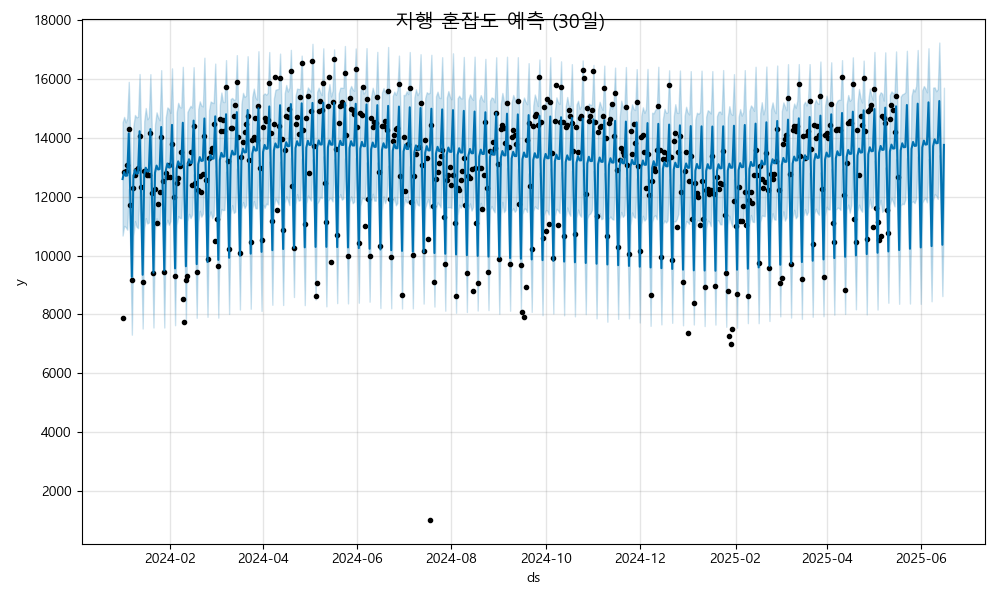

Values plotted in this chart, from the file beside it:
ds, yhat, yhat_lower, yhat_upper
2024-01-01, 12602, 10680, 14528
2024-01-02, 12842, 11009, 14713
2024-01-03, 12710, 10971, 14527
2024-01-04, 12722, 10881, 14676
2024-01-05, 14154, 12262, 15905
2024-01-06, 12014, 10061, 13912
2024-01-07, 9276, 7313, 11024
2024-01-08, 12674, 10663, 14408
2024-01-09, 12914, 11170, 14779
2024-01-10, 12783, 10982, 14700
2024-01-11, 12794, 10933, 14718
2024-01-12, 14226, 12336, 16170
2024-01-13, 12086, 10141, 13978
2024-01-14, 9349, 7522, 11224
2024-01-15, 12746, 10913, 14564
2024-01-16, 12986, 11272, 15015
2024-01-17, 12855, 11091, 14634
2024-01-18, 12866, 11125, 14711
2024-01-19, 14298, 12476, 16166
2024-01-20, 12158, 10459, 14129
2024-01-21, 9421, 7556, 11249
2024-01-22, 12818, 10917, 14459
2024-01-23, 13059, 11268, 14869
2024-01-24, 12927, 11091, 14697
2024-01-25, 12939, 11015, 14599
2024-01-26, 14371, 12541, 16302
2024-01-27, 12230, 10437, 13992
2024-01-28, 9493, 7556, 11370
2024-01-29, 12891, 11024, 14704
2024-01-30, 13131, 11217, 15036
2024-01-31, 12999, 11046, 14984
2024-02-01, 13011, 11175, 14850
2024-02-02, 14443, 12575, 16363
2024-02-03, 12303, 10423, 13989
2024-02-04, 9565, 7634, 11484
2024-02-05, 12963, 11047, 14862
2024-02-06, 13203, 11343, 15191
2024-02-07, 13072, 11284, 15049
2024-02-08, 13083, 11270, 15036
2024-02-09, 14515, 12686, 16415
2024-02-10, 12375, 10585, 14368
2024-02-11, 9638, 7754, 11524
2024-02-12, 13035, 11165, 14878
2024-02-13, 13275, 11419, 14994
2024-02-14, 13144, 11273, 15091
2024-02-15, 13155, 11389, 15032
2024-02-16, 14587, 12763, 16403
2024-02-17, 12447, 10554, 14339
2024-02-18, 9710, 7887, 11563
2024-02-19, 13107, 11127, 14976
2024-02-20, 13348, 11522, 15243
2024-02-21, 13216, 11322, 15099
2024-02-22, 13227, 11431, 15071
2024-02-23, 14660, 12837, 16725
2024-02-24, 12519, 10665, 14335
2024-02-25, 9782, 7919, 11698
2024-02-26, 13180, 11299, 14936
2024-02-27, 13420, 11501, 15236
2024-02-28, 13288, 11271, 15205
2024-02-29, 13300, 11367, 15183
... 473 more rows
